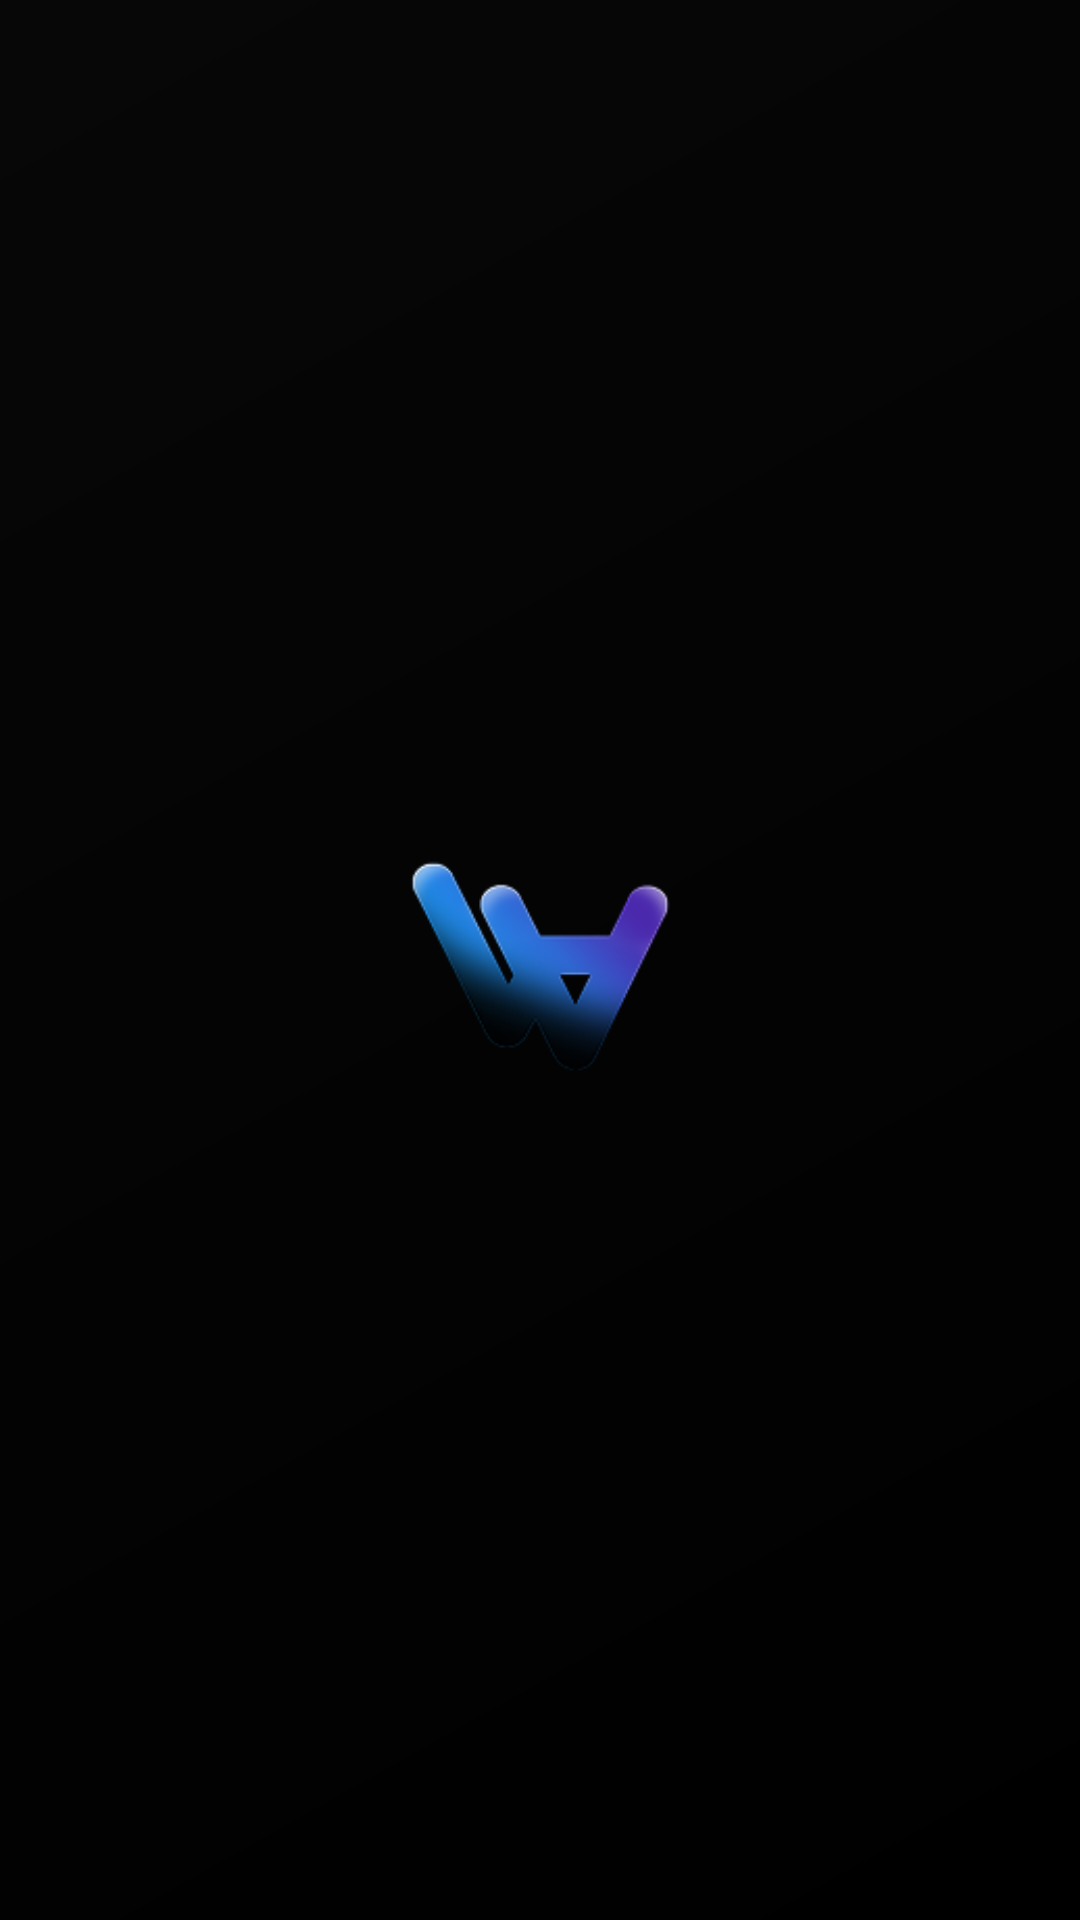

Write the Android layout XML for this screen, with the resource values it uses.
<!-- AndroidManifest.xml: activity theme AppTheme.NoActionBar -->
<!-- res/layout/activity_splash_screen.xml -->
<?xml version="1.0" encoding="utf-8"?>
<RelativeLayout xmlns:android="http://schemas.android.com/apk/res/android"
    xmlns:app="http://schemas.android.com/apk/res-auto"
    xmlns:tools="http://schemas.android.com/tools"
    android:layout_width="match_parent"
    android:layout_height="match_parent"
    tools:context=".SplashScreenActivity"
    android:layout_gravity="center_horizontal"
    android:background="@drawable/bg_night">

    <ImageView
        android:layout_width="150dp"
        android:layout_height="50dp"
        android:src="@drawable/weatherapp_nasa_font"
        android:layout_alignParentBottom="true"
        android:layout_marginBottom="50dp"
        android:layout_centerInParent="true"

        />

    <ImageView
        android:layout_width="100dp"
        android:layout_height="100dp"
        android:src="@mipmap/ic_launcher"
        android:layout_centerInParent="true"

        />

</RelativeLayout>
<!-- resources referenced by this layout -->
<resources>
  <!-- drawable bg_night (drawable) -->
  <?xml version="1.0" encoding="utf-8"?>
  <shape xmlns:android="http://schemas.android.com/apk/res/android"
      android:shape="rectangle">
      <gradient
          android:angle="135"
          android:centerX="70%"
          android:endColor="#070707"
          android:startColor="@color/black"
          android:type="linear" />
  
      <corners android:radius="0dp" />
  </shape>
  <!-- mipmap ic_launcher: png bitmap (mipmap-hdpi, 5261 bytes) -->
  <style name="AppTheme.NoActionBar">
          <item name="windowActionBar">false</item>
          <item name="windowNoTitle">true</item>
      </style>
  <color name="black">#000</color>
</resources>
